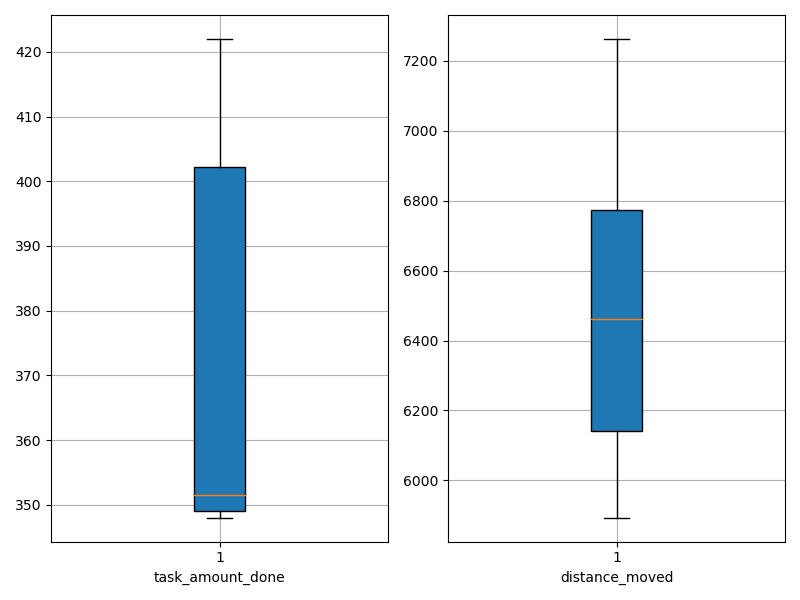

The table this chart was drawn from, first rows:
agent_id, task_amount_done, distance_moved
0, 422.0, 6662
1, 419.0, 6126
2, 349.0, 5894
3, 420.0, 6731
4, 348.0, 6258
5, 348.0, 7262
6, 351.0, 6789
7, 352.0, 7061
8, 349.0, 6186
9, 352.0, 6047
